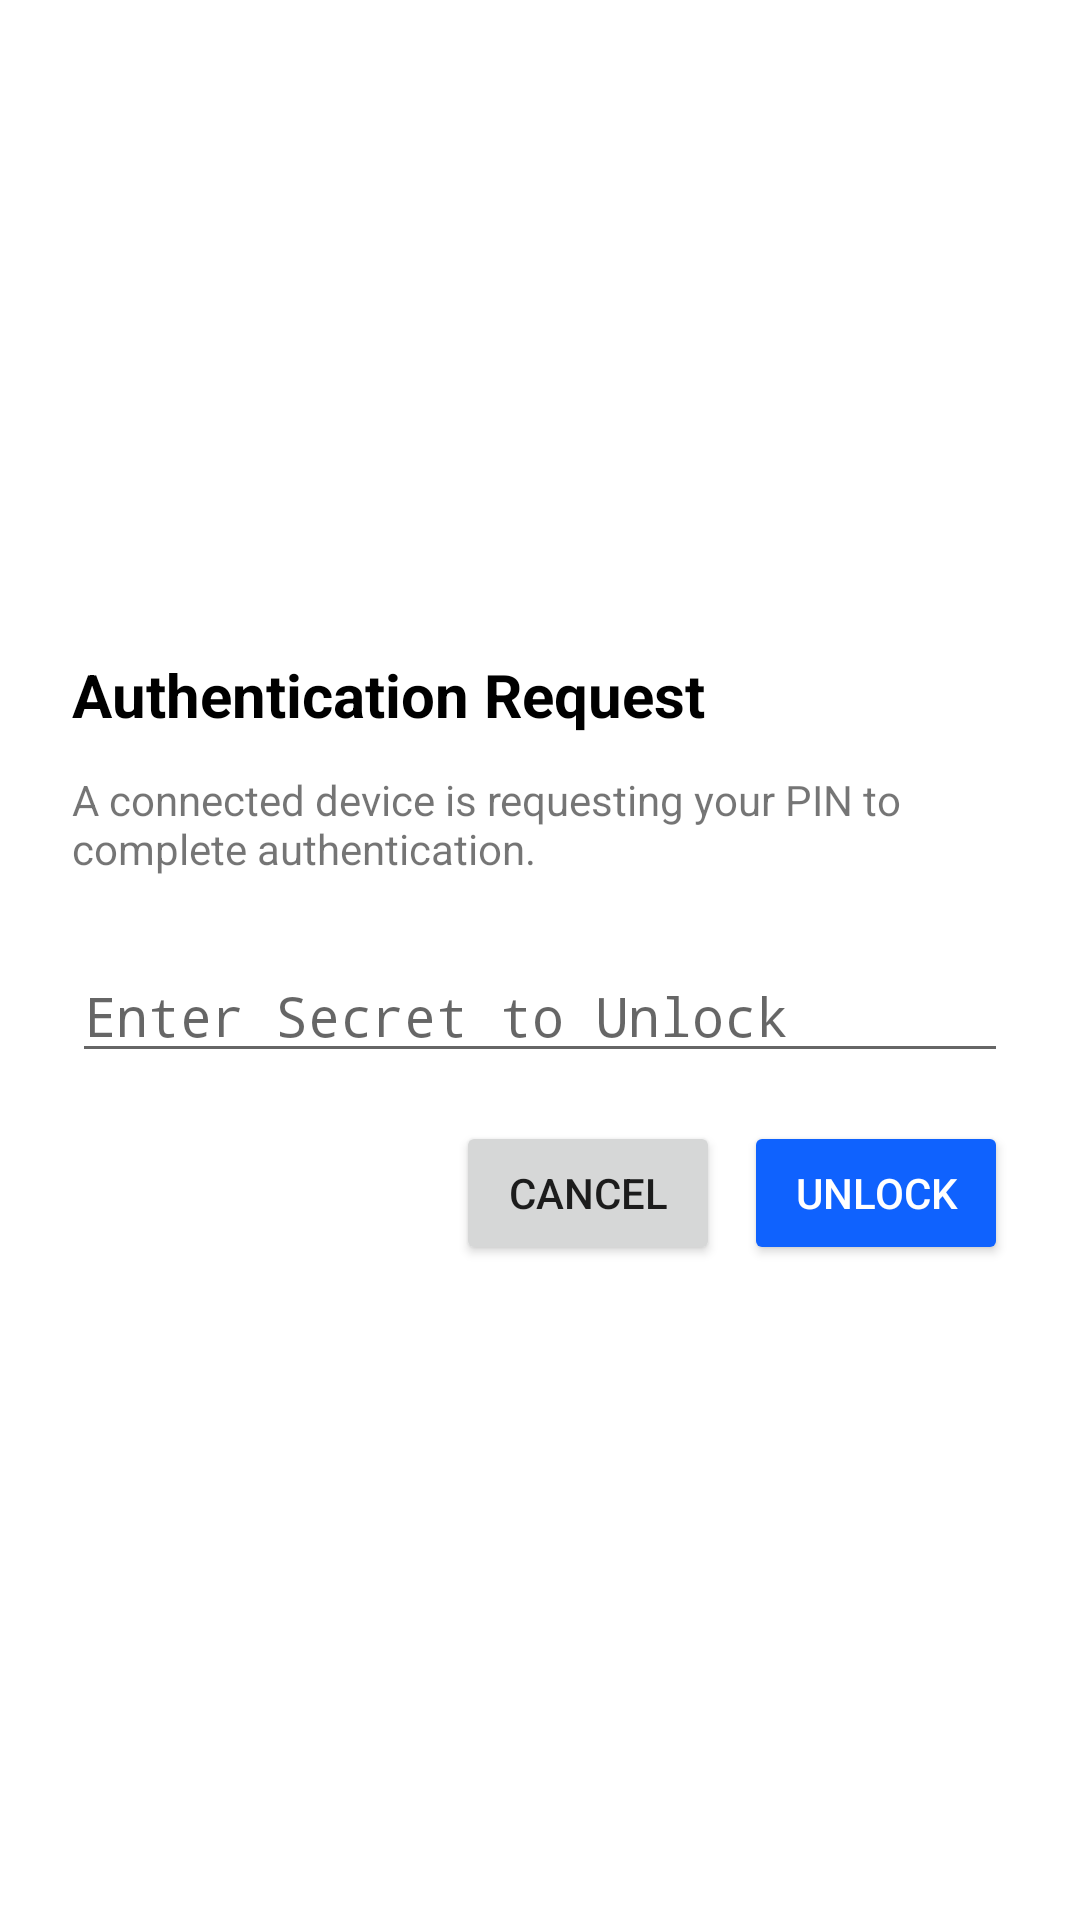

The Android layout XML behind this screen, and the referenced resources:
<!-- AndroidManifest.xml: activity theme AppTheme.NoActionBar -->
<!-- res/layout/activity_uv_pin_entry.xml -->
<?xml version="1.0" encoding="utf-8"?>
<LinearLayout xmlns:android="http://schemas.android.com/apk/res/android"
    android:layout_width="match_parent"
    android:layout_height="match_parent"
    android:orientation="vertical"
    android:padding="24dp"
    android:gravity="center_vertical"
    android:background="@android:color/white">

    <TextView
        android:layout_width="match_parent"
        android:layout_height="wrap_content"
        android:text="@string/up_getinfo_title"
        android:textSize="20sp"
        android:textStyle="bold"
        android:textColor="@color/ibm_black"
        android:layout_marginBottom="12dp" />

    <TextView
        android:layout_width="match_parent"
        android:layout_height="wrap_content"
        android:text="@string/uv_pin_prompt"
        android:layout_marginBottom="24dp" />

    <EditText
        android:id="@+id/uvPinInput"
        android:layout_width="match_parent"
        android:layout_height="wrap_content"
        android:inputType="textPassword"
        android:hint="@string/prompt_for_password"
        android:layout_marginBottom="8dp" />

    <TextView
        android:id="@+id/uvPinErrorText"
        android:layout_width="match_parent"
        android:layout_height="wrap_content"
        android:textColor="#FF0000"
        android:visibility="gone"
        android:layout_marginBottom="16dp" />

    <LinearLayout
        android:layout_width="match_parent"
        android:layout_height="wrap_content"
        android:orientation="horizontal"
        android:gravity="end"
        android:layout_marginTop="8dp">

        <Button
            android:id="@+id/uvPinCancelButton"
            android:layout_width="wrap_content"
            android:layout_height="wrap_content"
            android:text="@string/cancel"
            android:layout_marginEnd="8dp" />

        <Button
            android:id="@+id/uvPinSubmitButton"
            android:layout_width="wrap_content"
            android:layout_height="wrap_content"
            android:text="@string/unlock"
            android:backgroundTint="@color/ibm_blue"
            android:textColor="@color/ibm_white" />

    </LinearLayout>

</LinearLayout>
<!-- resources referenced by this layout -->
<resources>
  <color name="ibm_black">#000000</color>
  <color name="ibm_blue">#0F62FE</color>
  <color name="ibm_white">#FFFFFF</color>
  <string name="cancel">Cancel</string>
  <string name="prompt_for_password">Enter Secret to Unlock</string>
  <string name="unlock">Unlock</string>
  <string name="up_getinfo_title">Authentication Request</string>
  <string name="uv_pin_prompt">A connected device is requesting your PIN to complete authentication.</string>
  <style name="AppTheme.NoActionBar" parent="Theme.AppCompat.DayNight.NoActionBar">
          
          <item name="colorPrimary">@color/ibm_blue</item>
          <item name="colorPrimaryVariant">@color/cyan_30</item>
          <item name="colorOnPrimary">@color/ibm_white</item>
          
          <item name="colorSecondary">@color/purple_40</item>
          <item name="colorSecondaryVariant">@color/magenta_40</item>
          <item name="colorOnSecondary">@color/ibm_white</item>
          
          <item name="android:colorBackground">@color/ibm_white</item>
          <item name="colorOnBackground">@color/ibm_black</item>
          
          <item name="colorSurface">@color/cool_gray_10</item>
          <item name="colorOnSurface">@color/ibm_black</item>
          
          <item name="colorError">@color/magenta_40</item>
          <item name="colorOnError">@color/ibm_white</item>
      </style>
  <color name="cyan_30">#82CFFF</color>
  <color name="purple_40">#BE95FF</color>
  <color name="magenta_40">#FF7EB6</color>
  <color name="cool_gray_10">#F2F4F8</color>
</resources>
